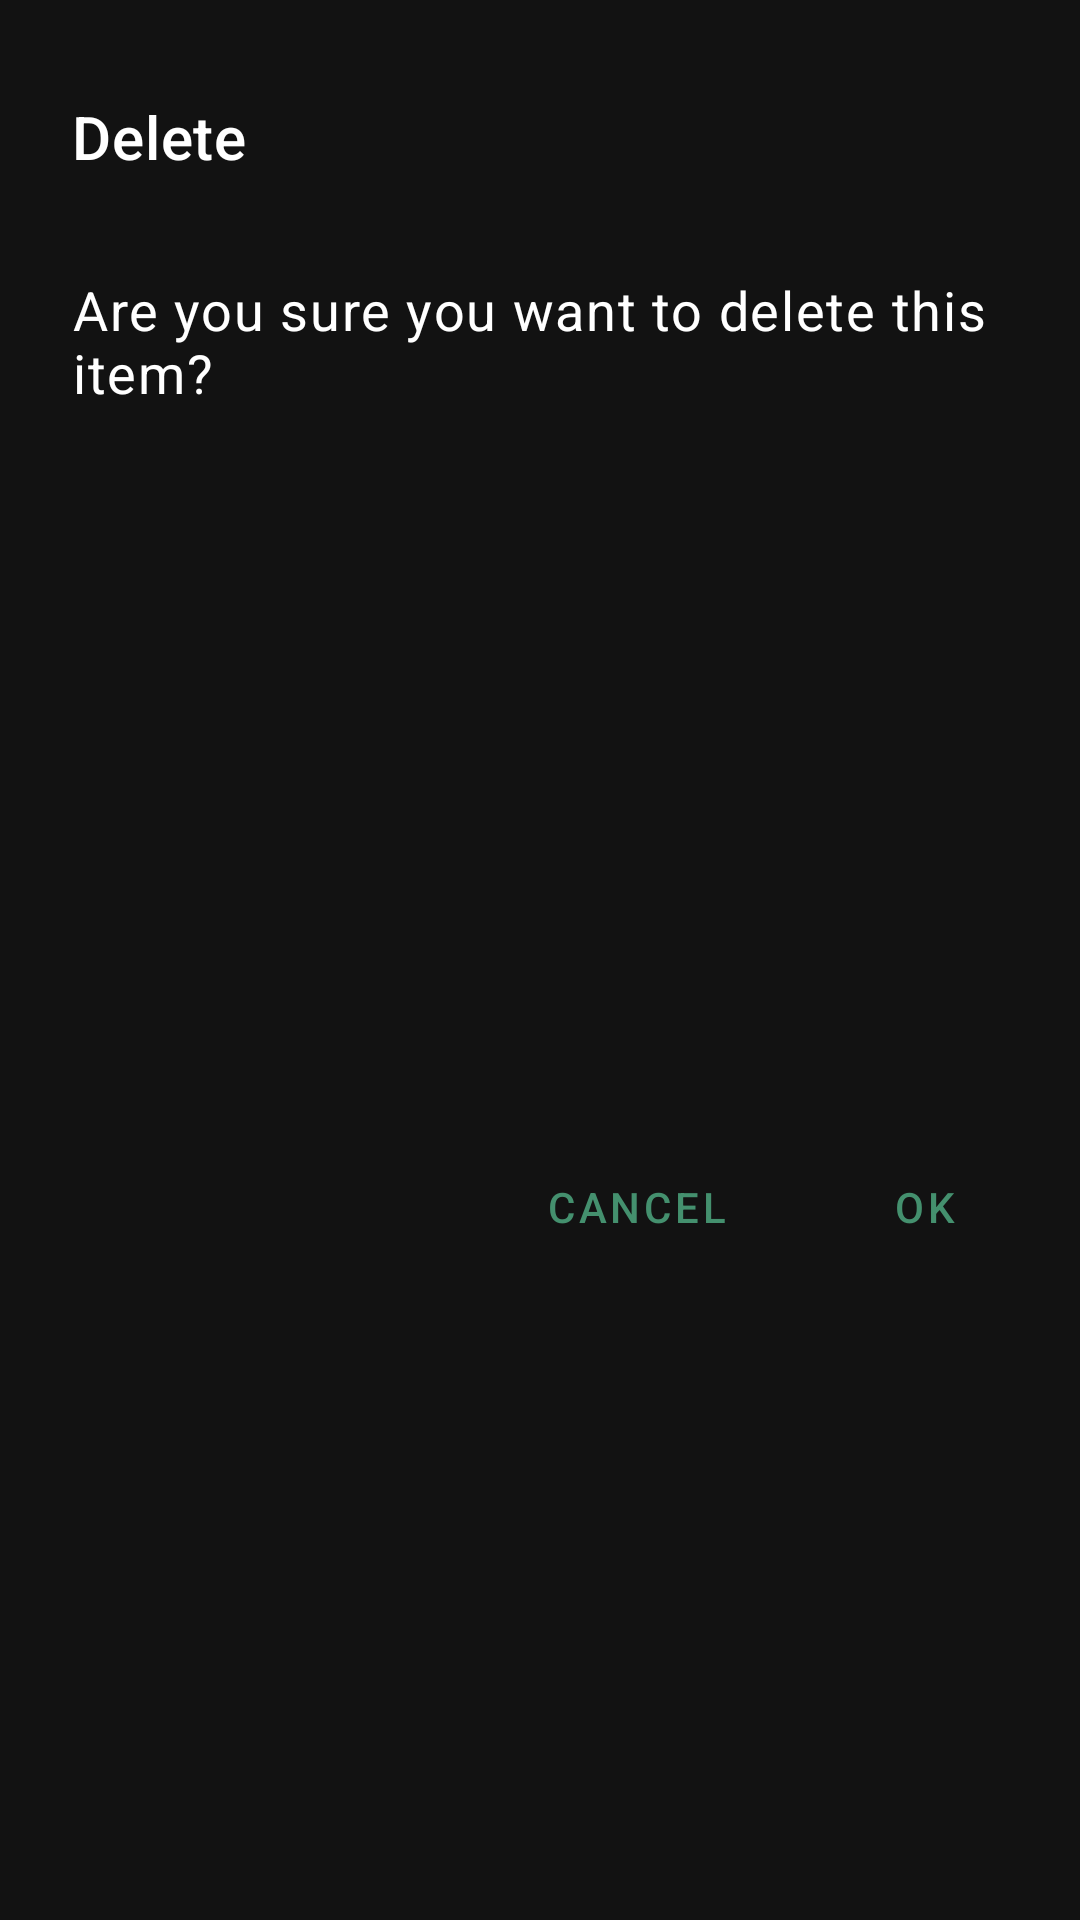

Layout XML and referenced resources for this Android screen:
<!-- AndroidManifest.xml: application theme AppTheme -->
<!-- res/layout/dialog_promt.xml -->
<?xml version="1.0" encoding="utf-8"?>
<androidx.constraintlayout.widget.ConstraintLayout xmlns:android="http://schemas.android.com/apk/res/android"
    xmlns:app="http://schemas.android.com/apk/res-auto"
    android:layout_width="match_parent"
    android:layout_height="wrap_content">

    <TextView
        android:id="@+id/headerText"
        style="@style/TextAppearance.MaterialComponents.Headline6"
        android:layout_width="0dp"
        android:layout_height="wrap_content"
        android:layout_marginStart="24dp"
        android:layout_marginTop="32dp"
        android:layout_marginEnd="24dp"
        android:text="@string/delete"
        app:layout_constraintEnd_toEndOf="parent"
        app:layout_constraintStart_toStartOf="parent"
        app:layout_constraintTop_toTopOf="parent" />

    <TextView
        android:id="@+id/promptBodyText"
        style="@style/TextAppearance.MaterialComponents.Body1"
        android:layout_width="0dp"
        android:layout_height="wrap_content"
        android:layout_marginStart="24dp"
        android:layout_marginTop="32dp"
        android:layout_marginEnd="24dp"
        android:text="@string/delete_question"
        android:textSize="18sp"
        app:layout_constraintEnd_toEndOf="parent"
        app:layout_constraintHorizontal_bias="0.0"
        app:layout_constraintStart_toStartOf="parent"
        app:layout_constraintTop_toBottomOf="@+id/headerText" />

    <com.google.android.material.button.MaterialButton
        android:id="@+id/promptAccept"
        style="@style/Widget.MaterialComponents.Button.TextButton"
        android:layout_width="wrap_content"
        android:layout_height="wrap_content"
        android:layout_marginTop="32dp"
        android:layout_marginEnd="8dp"
        android:layout_marginBottom="4dp"
        android:text="@string/ok"
        app:layout_constraintBottom_toBottomOf="parent"
        app:layout_constraintEnd_toEndOf="parent"
        app:layout_constraintTop_toBottomOf="@+id/promptBodyText" />

    <com.google.android.material.button.MaterialButton
        android:id="@+id/promtCancel"
        style="@style/Widget.MaterialComponents.Button.TextButton"
        android:layout_width="wrap_content"
        android:layout_height="wrap_content"
        android:layout_marginEnd="8dp"
        android:text="@string/cancel"
        app:layout_constraintEnd_toStartOf="@+id/promptAccept"
        app:layout_constraintTop_toTopOf="@+id/promptAccept" />

</androidx.constraintlayout.widget.ConstraintLayout>
<!-- resources referenced by this layout -->
<resources>
  <string name="cancel">CANCEL</string>
  <string name="delete">Delete</string>
  <string name="delete_question">Are you sure you want to delete this item?</string>
  <string name="ok">OK</string>
  <style name="AppTheme" parent="Theme.MaterialComponents.NoActionBar">
          
          <item name="colorPrimary">@color/colorPrimary</item>
          <item name="colorPrimaryDark">@color/colorPrimaryDark</item>
          <item name="colorAccent">@color/colorAccent</item>
          <item name="searchViewStyle">@style/SearchViewMy</item>
      </style>
  <style name="Theme.MaterialComponents.NoActionBar">
          <item name="windowActionBar">false</item>
          <item name="windowNoTitle">true</item>
          <item name="android:statusBarColor">@android:color/transparent</item>
      </style>
  <color name="colorPrimary">#44906E</color>
  <color name="colorPrimaryDark">#00574B</color>
  <color name="colorAccent">#44906E</color>
  <style name="SearchViewMy" parent="Widget.AppCompat.Light.SearchView">
          <item name="submitBackground">@color/colorPrimary</item>
          <item name="queryBackground">@color/colorPrimary</item>
          <item name="backgroundTint">#9AFFFFFF</item>
      </style>
</resources>
